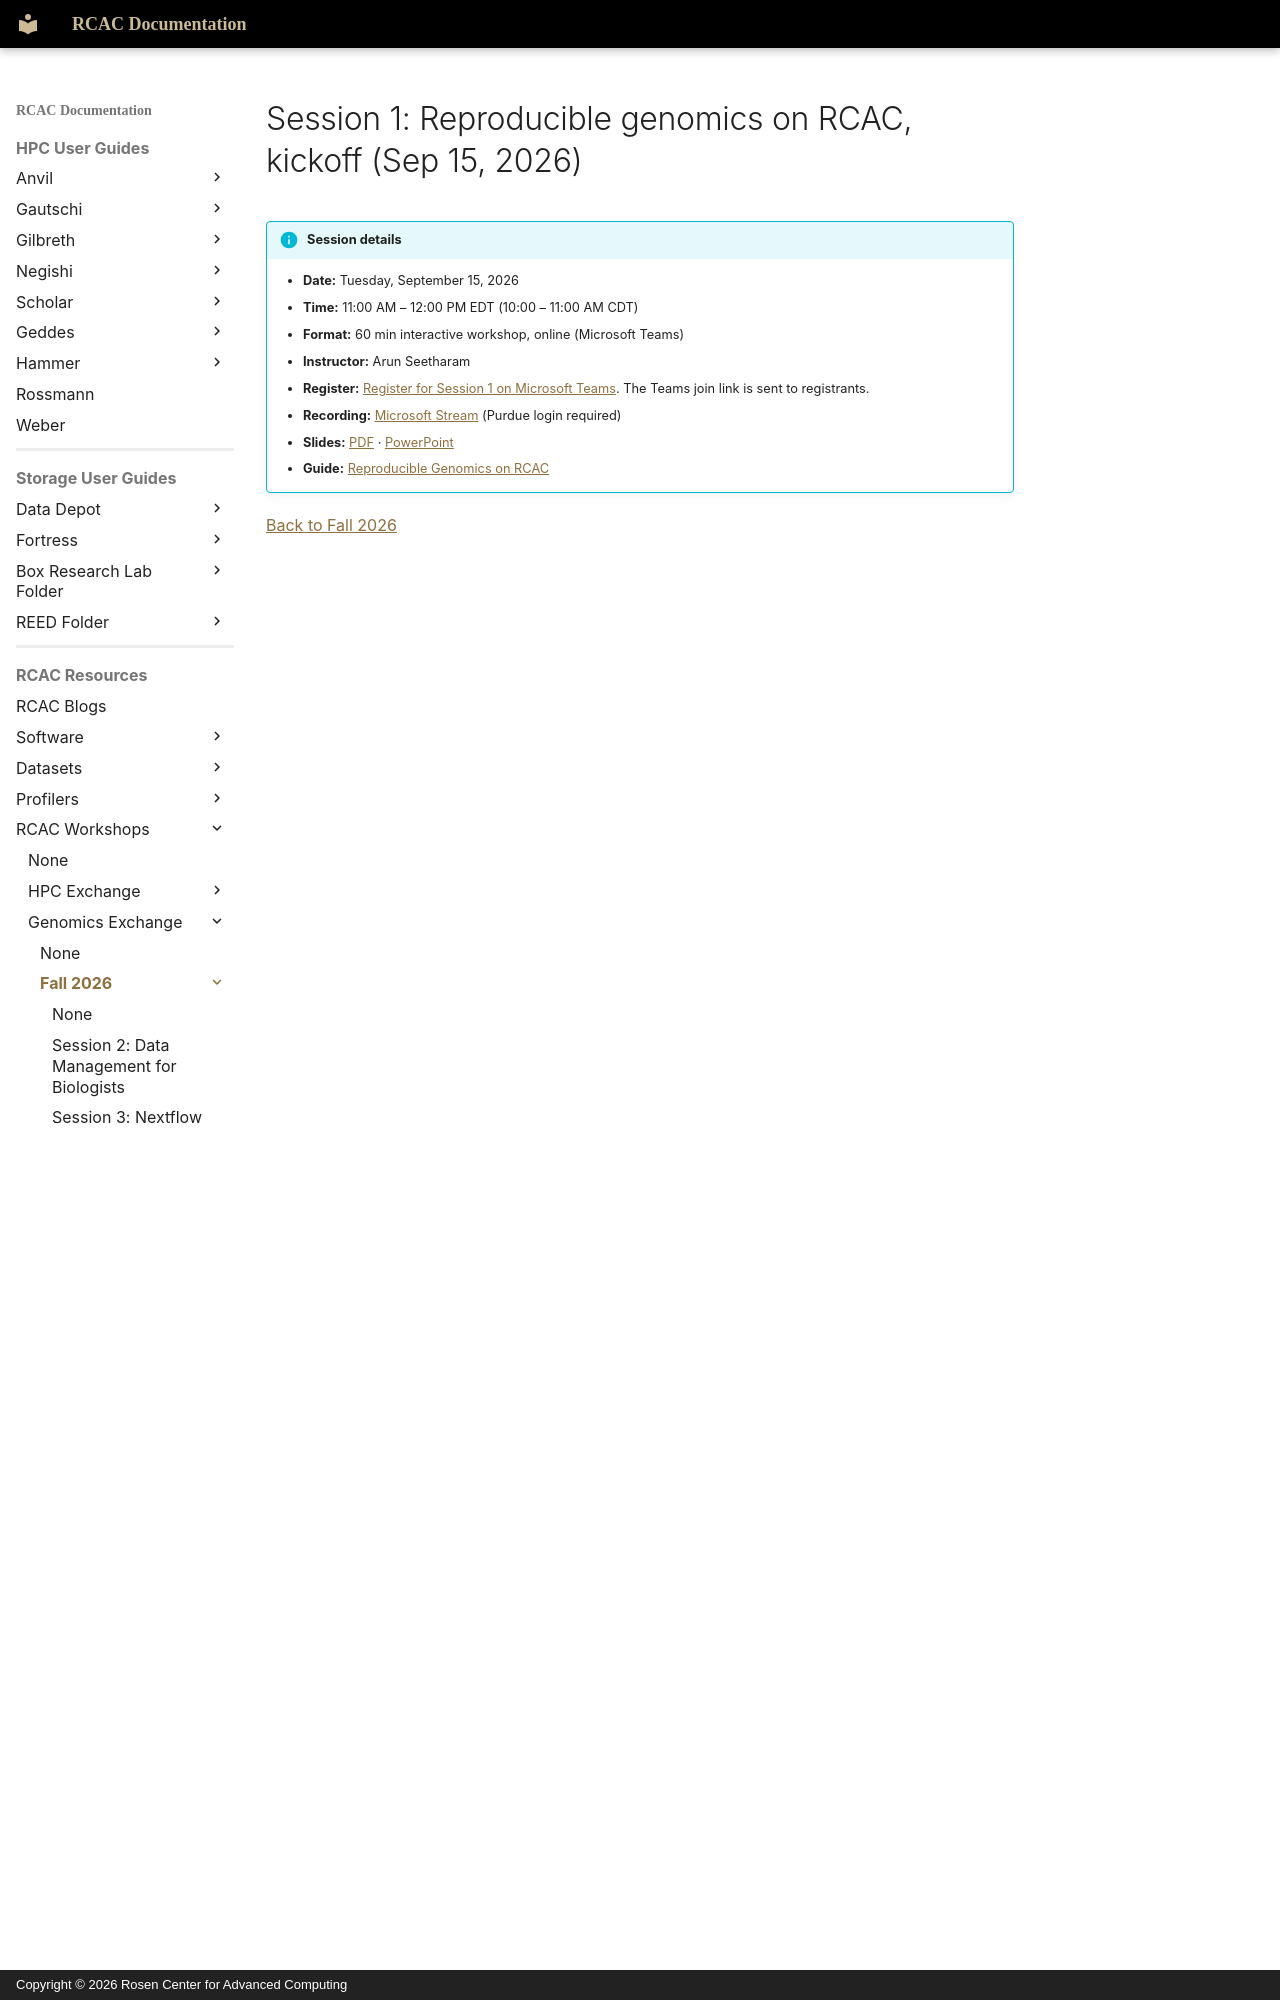

repository: PurdueRCAC/RCAC-Docs · page: workshops/genomics_exchange/fall2026/session1/index.html · generator: mkdocs · copyright: Copyright © 2026 Rosen Center for Advanced Computing

---
title: "Genomics Exchange Fall 2026 Session 1: Reproducible genomics on RCAC, kickoff (Sep 15, 2026)"
tags:
  - Genomics Exchange
  - HPC
  - Life Sciences
---

# Session 1: Reproducible genomics on RCAC, kickoff (Sep 15, 2026)
